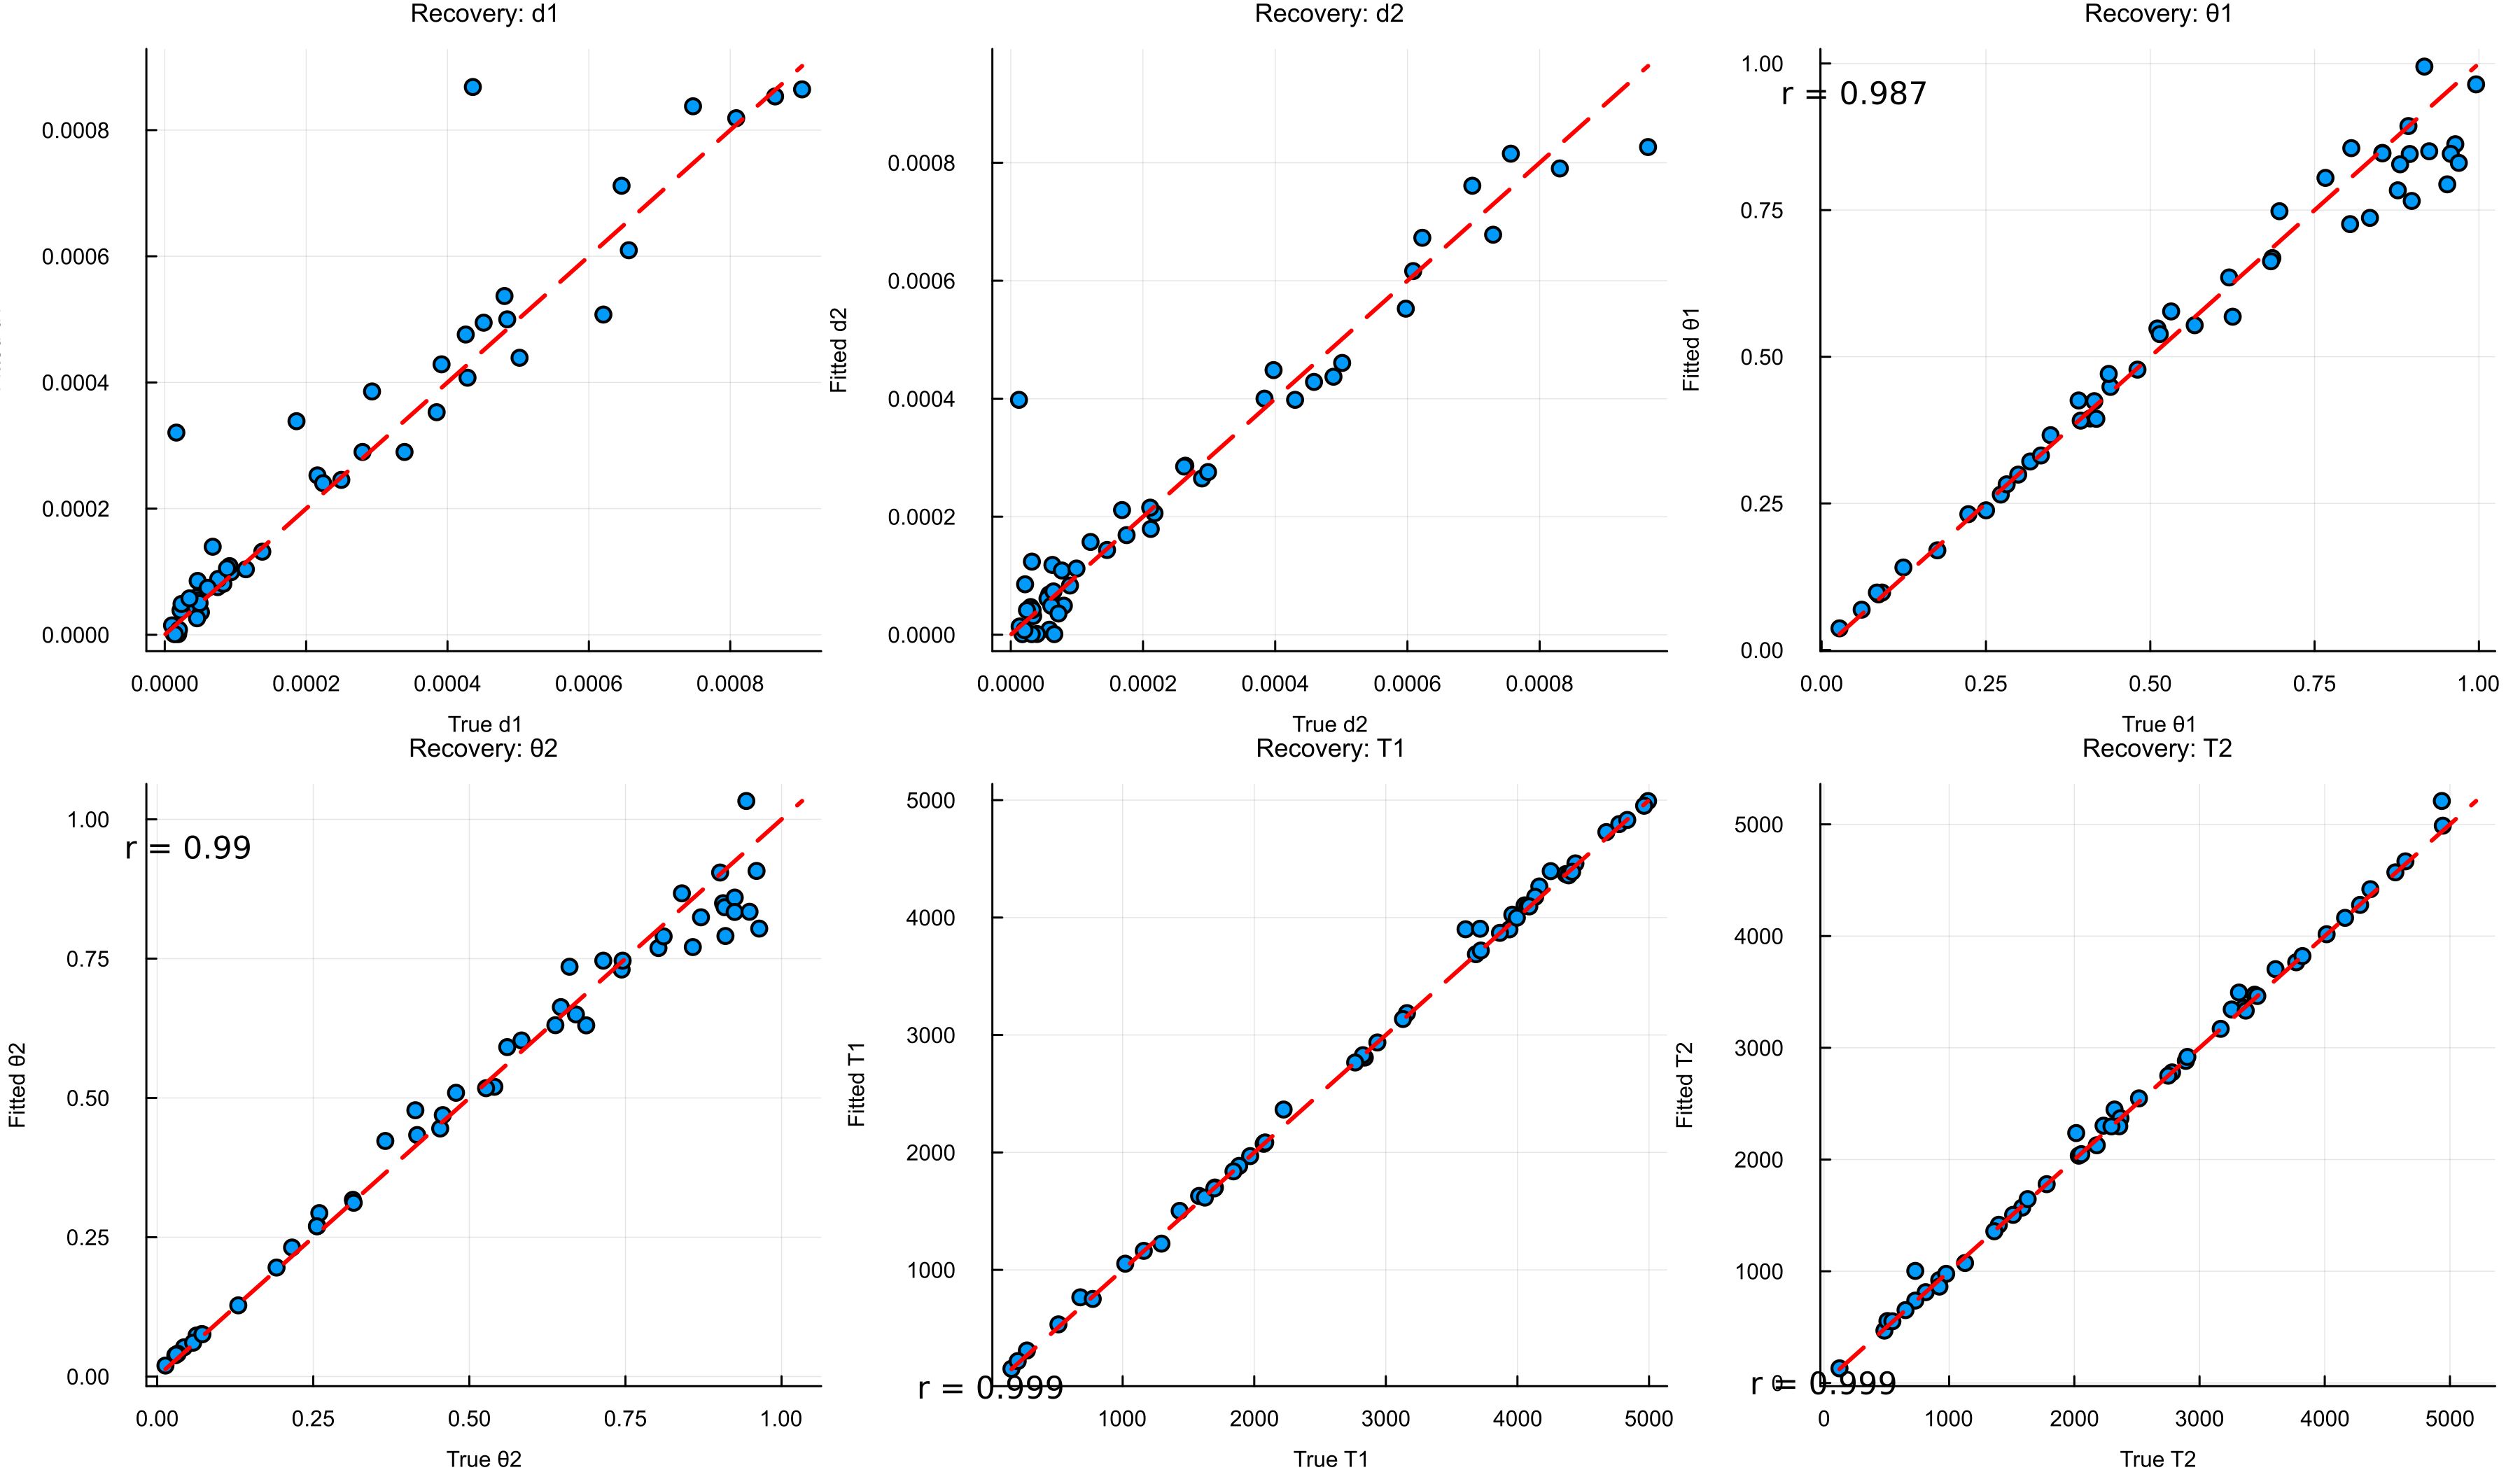

The data file committed next to this chart (first rows):
wid, true_d1, true_d2, true_θ1, true_θ2, true_T1, true_T2, fitted_d1, fitted_d2, fitted_θ1, fitted_θ2, fitted_T1, fitted_T2, neglogl, n_trials
recovery_001, 4.654526923734822e-5, 6.0068551492124044e-5, 0.2726, 0.8028, 2936, 2321, 8.537581235660027e-5, 5.982327418864174e-5, 0.2651, 0.769, 2936, 2448, 1613, 96
recovery_002, 0.0006565, 0.000264, 0.2502, 0.7439, 3684, 2891, 0.0006096, 0.0002865, 0.2383, 0.7304, 3688, 2883, 1483, 99
recovery_003, 1.2804949469388574e-5, 3.3844407374490535e-5, 0.06088, 0.3134, 1161, 4564, 1.437556915896743e-6, 3.160777394383103e-5, 0.06882, 0.3171, 1162, 4570, 1249, 100
recovery_004, 4.033908745514825e-5, 0.0003838, 0.3174, 0.4533, 3160, 3440, 4.221249901657993e-5, 0.0004002, 0.3214, 0.4451, 3186, 3475, 1524, 100
recovery_005, 0.0002932, 2.1651852624483806e-5, 0.08654, 0.1912, 1969, 4015, 0.0003857, 8.549882952113676e-5, 0.09489, 0.1956, 1969, 4016, 1203, 100
recovery_006, 0.0003392, 0.0007564, 0.6858, 0.9436, 4055, 3461, 0.0002898, 0.0008154, 0.6682, 1.033, 4104, 3464, 1544, 99
recovery_007, 0.0002798, 0.0001456, 0.2991, 0.9016, 2072, 4364, 0.0002898, 0.0001436, 0.2991, 0.9045, 2074, 4420, 1600, 98
recovery_008, 0.0006463, 0.000964, 0.4394, 0.6872, 2077, 920.6, 0.0007118, 0.0008266, 0.4486, 0.6303, 2082, 920.6, 1376, 100
recovery_009, 6.784253787283535e-5, 0.0001207, 0.1761, 0.04305, 3130, 1779, 0.0001395, 0.0001572, 0.17, 0.05244, 3136, 1780, 1070, 100
recovery_010, 0.0004258, 0.0004301, 0.3484, 0.4574, 4367, 1583, 0.000476, 0.0003982, 0.3663, 0.4692, 4370, 1570, 1480, 100
recovery_011, 4.6244319567473144e-5, 3.002291564421874e-5, 0.9641, 0.3148, 4675, 4282, 6.011727192910211e-5, 4.687986653365061e-5, 0.8624, 0.3119, 4728, 4279, 1624, 94
recovery_012, 7.487280742556957e-5, 6.29609116160892e-5, 0.804, 0.2566, 2223, 3772, 7.556587007433567e-5, 0.0001183, 0.7261, 0.2699, 2365, 3765, 1648, 99
recovery_013, 0.0004845, 0.0002118, 0.9957, 0.2597, 1020, 483, 0.0005, 0.0001793, 0.9644, 0.2933, 1053, 468.9, 1506, 99
recovery_014, 1.9005206633061358e-5, 0.0002622, 0.1244, 0.9064, 3721, 2015, 1.0000061852159867e-6, 0.000285, 0.1407, 0.8494, 3719, 2237, 1446, 99
recovery_015, 0.0007474, 0.0002892, 0.8948, 0.8111, 1581, 2368, 0.0008378, 0.0002649, 0.8457, 0.7899, 1630, 2370, 1536, 99
recovery_016, 0.0006206, 1.758120227378505e-5, 0.2232, 0.03292, 154.9, 812.7, 0.0005076, 1.0028747177600508e-6, 0.2316, 0.04099, 157.8, 812.8, 1013, 100
recovery_017, 8.289428023657957e-5, 3.296033844520731e-5, 0.9572, 0.9089, 678.3, 3315, 8.079186868027923e-5, 4.202478615344756e-5, 0.8459, 0.8423, 766.4, 3495, 1740, 91
recovery_018, 0.0004359, 3.1939876772313186e-5, 0.02715, 0.07095, 1886, 976.3, 0.0008683, 0.0001239, 0.037, 0.0761, 1886, 976.9, 832.3, 100
recovery_019, 0.0001864, 0.0004587, 0.09193, 0.5401, 1701, 4645, 0.0003385, 0.0004285, 0.09804, 0.52, 1701, 4669, 1292, 100
recovery_020, 0.0008084, 5.834161172148918e-5, 0.8531, 0.1299, 2083, 3354, 0.0008189, 8.471127086521969e-6, 0.8476, 0.1278, 2085, 3359, 1316, 99
recovery_021, 4.803546942106416e-5, 8.030242204407232e-5, 0.9694, 0.5607, 4166, 922.3, 5.5008892564413e-5, 4.922024461618116e-5, 0.8305, 0.5912, 4265, 862.7, 1683, 91
recovery_022, 0.0008635, 8.956383624006127e-5, 0.8978, 0.9642, 272.3, 729.5, 0.0008534, 8.339800546722867e-5, 0.7656, 0.8039, 313.6, 1003, 1557, 94
recovery_023, 1.0265249466394544e-5, 0.0006087, 0.9519, 0.6604, 3606, 2780, 1.486929752116428e-5, 0.0006164, 0.794, 0.7354, 3900, 2780, 1475, 86
recovery_024, 0.000138, 0.0001683, 0.8532, 0.5268, 3939, 2179, 0.0001317, 0.0002113, 0.8468, 0.5175, 3899, 2128, 1694, 98
recovery_025, 2.2336891434222508e-5, 2.4450479038180876e-5, 0.4087, 0.2558, 3867, 2035, 3.860158987367778e-5, 4.160198179527962e-5, 0.3948, 0.2697, 3870, 2035, 1568, 100
recovery_026, 2.0073687002621142e-5, 3.9652274046613574e-5, 0.8342, 0.06308, 3716, 3822, 7.93067422782238e-6, 1.187942005737741e-6, 0.7368, 0.07366, 3905, 3821, 1373, 96
recovery_027, 0.0005019, 1.3440940111054644e-5, 0.4805, 0.3654, 1625, 1511, 0.0004391, 1.3966028113981202e-5, 0.4781, 0.4228, 1616, 1505, 1578, 100
recovery_028, 4.410332488279765e-5, 0.0002174, 0.9244, 0.925, 1433, 2233, 4.326783670705412e-5, 0.000206, 0.8503, 0.8595, 1502, 2303, 1642, 89
recovery_029, 9.371912899158945e-5, 5.806658336277256e-5, 0.8766, 0.7455, 4253, 2359, 9.915553956846556e-5, 6.830412702751229e-5, 0.7838, 0.7463, 4395, 2298, 1795, 97
recovery_030, 0.0001148, 0.0006225, 0.5676, 0.6707, 202.6, 2516, 0.0001038, 0.0006728, 0.5538, 0.6499, 223.4, 2547, 1593, 100
recovery_031, 0.0004806, 0.0006981, 0.3336, 0.6466, 4441, 1627, 0.000537, 0.000761, 0.3317, 0.663, 4461, 1646, 1422, 100
recovery_032, 0.0009016, 1.238971665765225e-5, 0.7666, 0.0291, 772.7, 2750, 0.0008646, 0.0003981, 0.8049, 0.0382, 752.6, 2750, 1074, 100
recovery_033, 7.556359830201731e-5, 5.55122328280408e-5, 0.5109, 0.9102, 2840, 4943, 8.8519247819106e-5, 6.118257644284433e-5, 0.5482, 0.7906, 2808, 4988, 1680, 93
recovery_034, 5.1192205031549776e-5, 6.121158248096512e-5, 0.6254, 0.4164, 4135, 2903, 3.573256503947809e-5, 4.902328707836345e-5, 0.5683, 0.4334, 4176, 2918, 1733, 100
recovery_035, 4.926805999337821e-5, 0.0002109, 0.4368, 0.8404, 1697, 1127, 5.023342837775844e-5, 0.0002154, 0.4708, 0.8672, 1694, 1074, 1732, 100
recovery_036, 0.0002161, 0.0005975, 0.2816, 0.6378, 4078, 729.4, 0.0002526, 0.0005526, 0.2826, 0.6306, 4098, 737.5, 1470, 100
recovery_037, 0.0002241, 0.0002984, 0.6965, 0.925, 1295, 507, 0.0002403, 0.0002757, 0.7481, 0.8337, 1223, 554.4, 1647, 97
recovery_038, 0.0003847, 6.455621721190672e-5, 0.8801, 0.8579, 4773, 4935, 0.0003528, 7.340035677757608e-5, 0.8281, 0.7707, 4796, 5209, 1642, 93
recovery_039, 0.0004512, 0.0005013, 0.4149, 0.9487, 2826, 3257, 0.0004947, 0.0004607, 0.4243, 0.8341, 2828, 3343, 1462, 96
recovery_040, 1.640771756262717e-5, 0.0004881, 0.08405, 0.7145, 2767, 3369, 0.0003205, 0.0004373, 0.09803, 0.7463, 2766, 3333, 1330, 100
recovery_041, 0.0004283, 0.0001752, 0.3942, 0.05762, 512, 3169, 0.0004075, 0.0001688, 0.3911, 0.06074, 535.9, 3170, 1175, 100
recovery_042, 0.0003916, 0.0003975, 0.917, 0.4135, 4389, 2056, 0.0004287, 0.0004485, 0.9947, 0.4779, 4359, 2048, 1493, 98
recovery_043, 9.16612201293618e-5, 3.174090734190582e-5, 0.8058, 0.5836, 4993, 1397, 0.0001088, 1.0054283983830277e-6, 0.8557, 0.6031, 4992, 1416, 1818, 99
recovery_044, 2.3735548078532766e-5, 0.0008305, 0.4179, 0.07252, 1842, 651.5, 4.883204360728252e-5, 0.0007903, 0.3942, 0.07594, 1839, 652.3, 1291, 100
recovery_045, 1.4222255156862241e-5, 7.733866173492328e-5, 0.6837, 0.216, 3961, 546.6, 1.0000093403016917e-6, 0.0001088, 0.6628, 0.2316, 4025, 552.2, 1623, 99
recovery_046, 8.802103703960274e-5, 9.93763138018585e-5, 0.5317, 0.871, 4834, 3607, 0.0001053, 0.0001122, 0.5773, 0.8242, 4831, 3704, 1818, 100
recovery_047, 6.082697797473909e-5, 0.0007296, 0.5145, 0.96, 3996, 124, 7.446818964693227e-5, 0.000678, 0.5386, 0.9074, 3999, 131.2, 1605, 100
recovery_048, 4.5672507100126266e-5, 2.0611835765428137e-5, 0.391, 0.4787, 4416, 1361, 2.6127542245807215e-5, 7.790694872052507e-6, 0.4255, 0.5092, 4390, 1358, 1715, 100
recovery_049, 3.492633131963508e-5, 7.215955441156497e-5, 0.8927, 0.03057, 4963, 2296, 5.7712757122431826e-5, 3.593839928329173e-5, 0.8933, 0.03944, 4952, 2297, 1245, 94
recovery_050, 0.0002498, 6.585228755463559e-5, 0.62, 0.0133, 4090, 4162, 0.0002455, 1.0001347646040938e-6, 0.6352, 0.01972, 4095, 4163, 1062, 100
